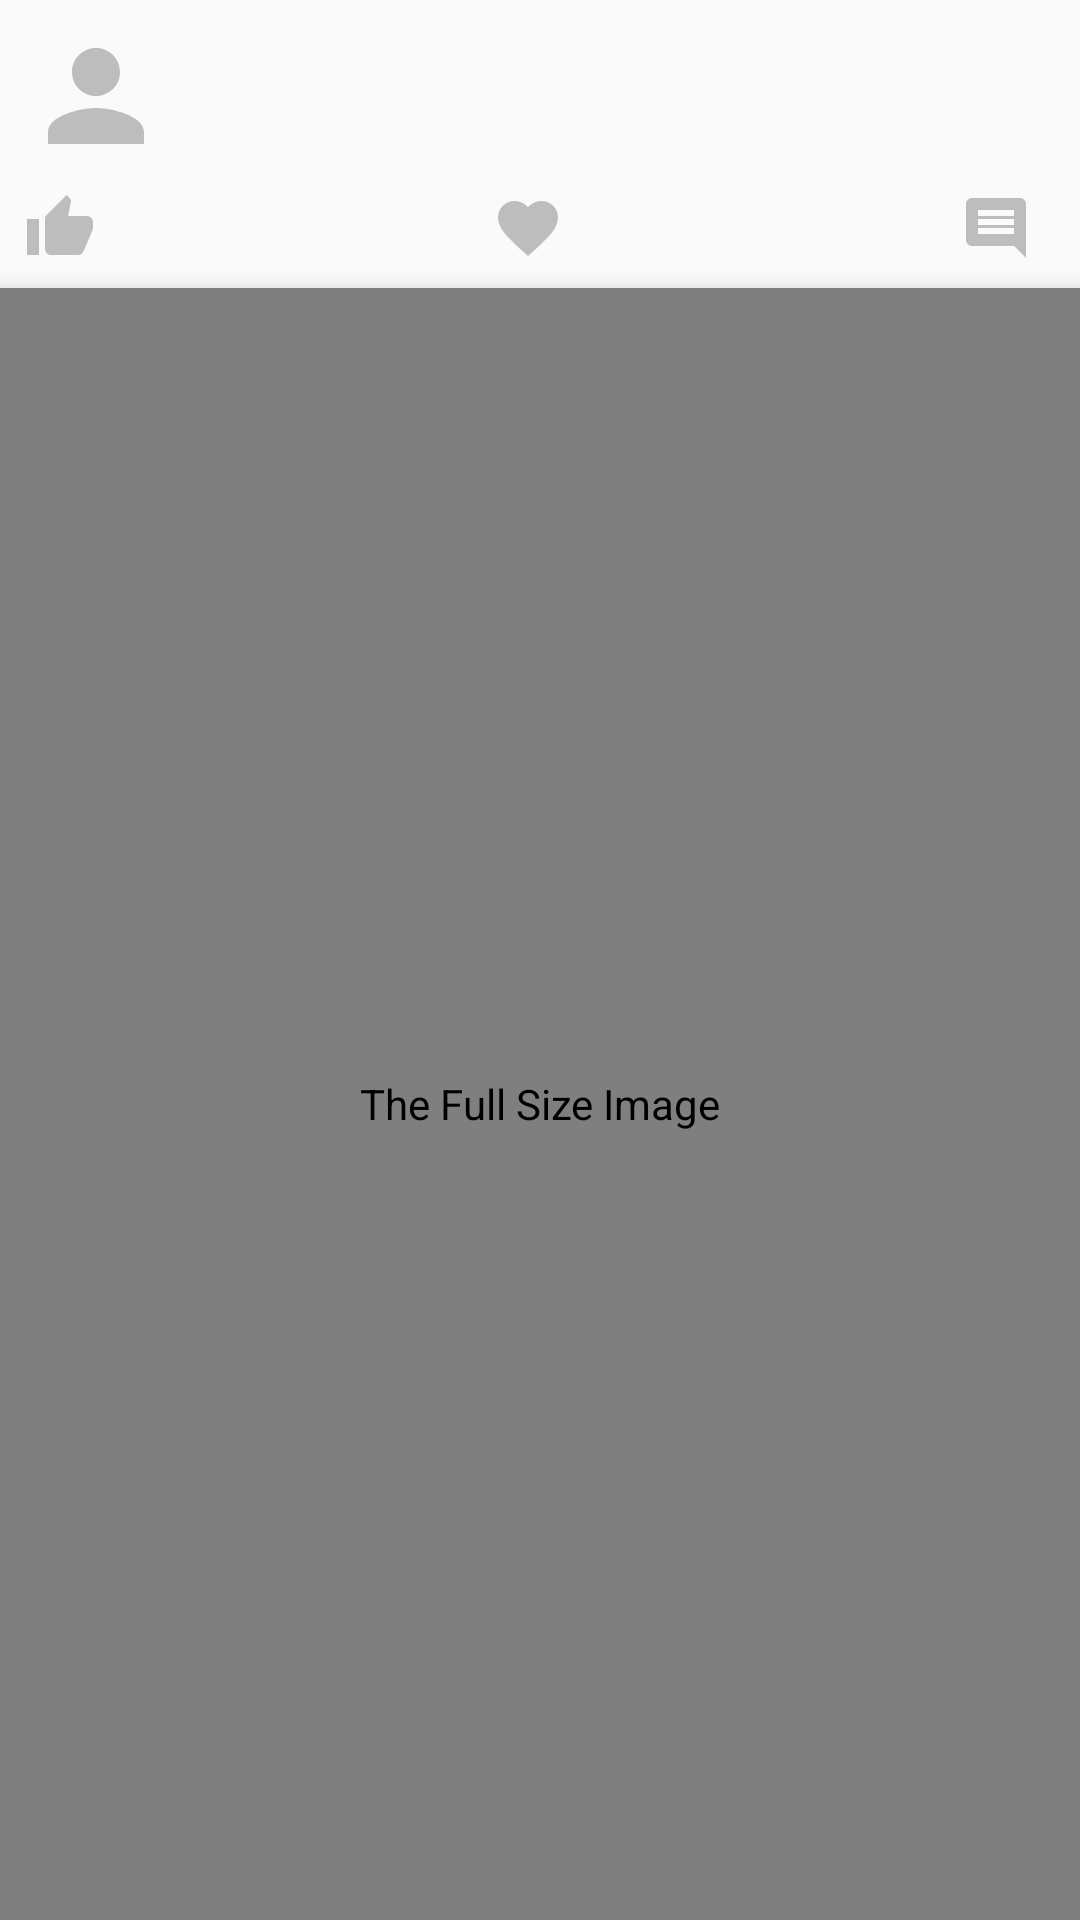

This screen was rendered from an Android layout file. Write that file and the resources it references.
<!-- AndroidManifest.xml: application theme Theme.ImageFinder -->
<!-- res/layout/fragment_item_detail.xml -->
<?xml version="1.0" encoding="utf-8"?>
<androidx.constraintlayout.widget.ConstraintLayout xmlns:android="http://schemas.android.com/apk/res/android"
  xmlns:app="http://schemas.android.com/apk/res-auto"
  xmlns:tools="http://schemas.android.com/tools"
  android:id="@+id/item_detail_container"
  android:layout_width="match_parent"
  android:layout_height="match_parent"
  android:background="@color/grey050"
  android:paddingTop="8dp">

 <TextView
   android:id="@+id/tvUserName"
   android:layout_width="wrap_content"
   android:layout_height="wrap_content"
   android:layout_marginStart="@dimen/container_margin"
   android:layout_marginEnd="@dimen/container_margin"
   android:drawablePadding="@dimen/text_drawable_padding"
   android:gravity="start|center_vertical"
   android:textAppearance="@style/TextAppearance.AppCompat.Title"
   app:drawableStartCompat="@drawable/baseline_person_white_36dp"
   app:layout_constraintStart_toStartOf="parent"
   app:layout_constraintTop_toTopOf="parent"
   tools:text="@tools:sample/full_names" />

 <com.google.android.material.chip.ChipGroup
   android:id="@+id/tagList"
   android:layout_width="0dp"
   android:layout_height="wrap_content"
   android:paddingStart="16dp"
   android:paddingEnd="16dp"
   app:chipSpacingHorizontal="4dp"
   app:chipSpacingVertical="4dp"
   app:layout_constraintEnd_toEndOf="parent"
   app:layout_constraintStart_toStartOf="parent"
   app:layout_constraintTop_toBottomOf="@id/tvUserName" />

 <TextView
   android:id="@+id/tvLikes"
   android:layout_width="wrap_content"
   android:layout_height="wrap_content"
   android:layout_marginStart="@dimen/container_margin"
   android:layout_marginTop="8dp"
   android:drawablePadding="@dimen/text_drawable_padding"
   android:gravity="center"
   android:textAppearance="@android:style/TextAppearance.Small"
   app:drawableStartCompat="@drawable/baseline_thumb_up_grey_24dp"
   app:layout_constraintEnd_toStartOf="@+id/tvFavorites"
   app:layout_constraintHorizontal_chainStyle="spread_inside"
   app:layout_constraintStart_toStartOf="parent"
   app:layout_constraintTop_toBottomOf="@id/tagList"
   tools:text="101" />

 <TextView
   android:id="@+id/tvFavorites"
   android:layout_width="wrap_content"
   android:layout_height="wrap_content"
   android:drawablePadding="@dimen/text_drawable_padding"
   android:gravity="center"
   android:textAppearance="@android:style/TextAppearance.Small"
   app:drawableStartCompat="@drawable/baseline_favorite_grey_24dp"
   app:layout_constraintEnd_toStartOf="@+id/tvComments"
   app:layout_constraintHorizontal_chainStyle="spread"
   app:layout_constraintStart_toEndOf="@+id/tvLikes"
   app:layout_constraintTop_toTopOf="@id/tvLikes"
   tools:text="1041" />

 <TextView
   android:id="@+id/tvComments"
   android:layout_width="wrap_content"
   android:layout_height="wrap_content"
   android:layout_marginEnd="@dimen/container_margin"
   android:drawablePadding="@dimen/text_drawable_padding"
   android:gravity="center"
   android:textAppearance="@android:style/TextAppearance.Small"
   app:drawableStartCompat="@drawable/baseline_comment_grey_24dp"
   app:layout_constraintEnd_toEndOf="parent"
   app:layout_constraintHorizontal_chainStyle="spread_inside"
   app:layout_constraintStart_toEndOf="@+id/tvFavorites"
   app:layout_constraintTop_toTopOf="@id/tvLikes"
   tools:text="876" />

 <androidx.constraintlayout.widget.Barrier
   android:id="@+id/barrier2"
   android:layout_width="wrap_content"
   android:layout_height="wrap_content"
   app:barrierDirection="bottom"
   app:constraint_referenced_ids="tvComments,tvFavorites,tvLikes" />


 <com.github.chrisbanes.photoview.PhotoView
   android:id="@+id/ivLarge"
   android:layout_width="match_parent"
   android:layout_height="0dp"
   android:layout_marginTop="8dp"
   android:contentDescription="@string/image_full_size"
   android:minHeight="1000dp"
   android:scaleType="fitStart"
   android:translationZ="5dp"
   app:layout_constraintBottom_toBottomOf="parent"
   app:layout_constraintTop_toBottomOf="@id/barrier2"
   tools:context="com.shafaei.imageFinder.ItemDetailFragment" />
</androidx.constraintlayout.widget.ConstraintLayout>
<!-- resources referenced by this layout -->
<resources>
  <color name="grey050">#FFFAFAFA</color>
  <dimen name="container_margin">8dp</dimen>
  <dimen name="text_drawable_padding">8dp</dimen>
  <!-- drawable baseline_comment_grey_24dp (drawable) -->
  <?xml version="1.0" encoding="UTF-8" standalone="no"?>
  <vector xmlns:android="http://schemas.android.com/apk/res/android"
    android:width="@dimen/detail_icons_size"
    android:height="@dimen/detail_icons_size"
    android:autoMirrored="true"
    android:tint="#BDBDBD"
    android:viewportWidth="24.0"
    android:viewportHeight="24.0">
  
   <path
     android:fillColor="@android:color/white"
     android:pathData="M21.99,4c0,-1.1 -0.89,-2 -1.99,-2L4,2c-1.1,0 -2,0.9 -2,2v12c0,1.1 0.9,2 2,2h14l4,4 -0.01,-18zM18,14L6,14v-2h12v2zM18,11L6,11L6,9h12v2zM18,8L6,8L6,6h12v2z" />
  
  </vector>
  <!-- drawable baseline_favorite_grey_24dp (drawable) -->
  <?xml version="1.0" encoding="UTF-8" standalone="no"?>
  <vector xmlns:android="http://schemas.android.com/apk/res/android"
    android:width="@dimen/detail_icons_size"
    android:height="@dimen/detail_icons_size"
    android:tint="#BDBDBD"
    android:viewportWidth="24.0"
    android:viewportHeight="24.0">
  
   <path
     android:fillColor="@android:color/white"
     android:pathData="M12,21.35l-1.45,-1.32C5.4,15.36 2,12.28 2,8.5 2,5.42 4.42,3 7.5,3c1.74,0 3.41,0.81 4.5,2.09C13.09,3.81 14.76,3 16.5,3 19.58,3 22,5.42 22,8.5c0,3.78 -3.4,6.86 -8.55,11.54L12,21.35z" />
  
  </vector>
  <!-- drawable baseline_person_white_36dp (drawable) -->
  <?xml version="1.0" encoding="UTF-8" standalone="no"?>
  <vector xmlns:android="http://schemas.android.com/apk/res/android"
    android:width="48dp"
    android:height="48dp"
    android:tint="#BDBDBD"
    android:viewportWidth="24.0"
    android:viewportHeight="24.0">
  
   <path
     android:fillColor="@android:color/white"
     android:pathData="M12,12c2.21,0 4,-1.79 4,-4s-1.79,-4 -4,-4 -4,1.79 -4,4 1.79,4 4,4zM12,14c-2.67,0 -8,1.34 -8,4v2h16v-2c0,-2.66 -5.33,-4 -8,-4z" />
  
  </vector>
  <!-- drawable baseline_thumb_up_grey_24dp (drawable) -->
  <?xml version="1.0" encoding="UTF-8" standalone="no"?>
  <vector xmlns:android="http://schemas.android.com/apk/res/android"
    android:width="@dimen/detail_icons_size"
    android:height="@dimen/detail_icons_size"
    android:tint="#BDBDBD"
    android:viewportWidth="24.0"
    android:viewportHeight="24.0">
  
   <path
     android:fillColor="@android:color/white"
     android:pathData="M1,21h4L5,9L1,9v12zM23,10c0,-1.1 -0.9,-2 -2,-2h-6.31l0.95,-4.57 0.03,-0.32c0,-0.41 -0.17,-0.79 -0.44,-1.06L14.17,1 7.59,7.59C7.22,7.95 7,8.45 7,9v10c0,1.1 0.9,2 2,2h9c0.83,0 1.54,-0.5 1.84,-1.22l3.02,-7.05c0.09,-0.23 0.14,-0.47 0.14,-0.73v-2z" />
  
  </vector>
  <string name="image_full_size">The Full Size Image</string>
  <style name="Theme.ImageFinder" parent="Theme.MaterialComponents.DayNight.DarkActionBar">
    
    <item name="colorPrimary">@color/purple_500</item>
    <item name="colorPrimaryVariant">@color/purple_700</item>
    <item name="colorOnPrimary">@color/white</item>
    
    <item name="colorSecondary">@color/teal_200</item>
    <item name="colorSecondaryVariant">@color/teal_700</item>
    <item name="colorOnSecondary">@color/black</item>
    
    <item name="android:statusBarColor" tools:targetApi="l">?attr/colorPrimaryVariant</item>
    
   </style>
  <dimen name="detail_icons_size">24dp</dimen>
  <color name="purple_500">#FF6200EE</color>
  <color name="purple_700">#FF3700B3</color>
  <color name="white">#FFFFFFFF</color>
  <color name="teal_200">#FF03DAC5</color>
  <color name="teal_700">#FF018786</color>
  <color name="black">#FF000000</color>
</resources>
